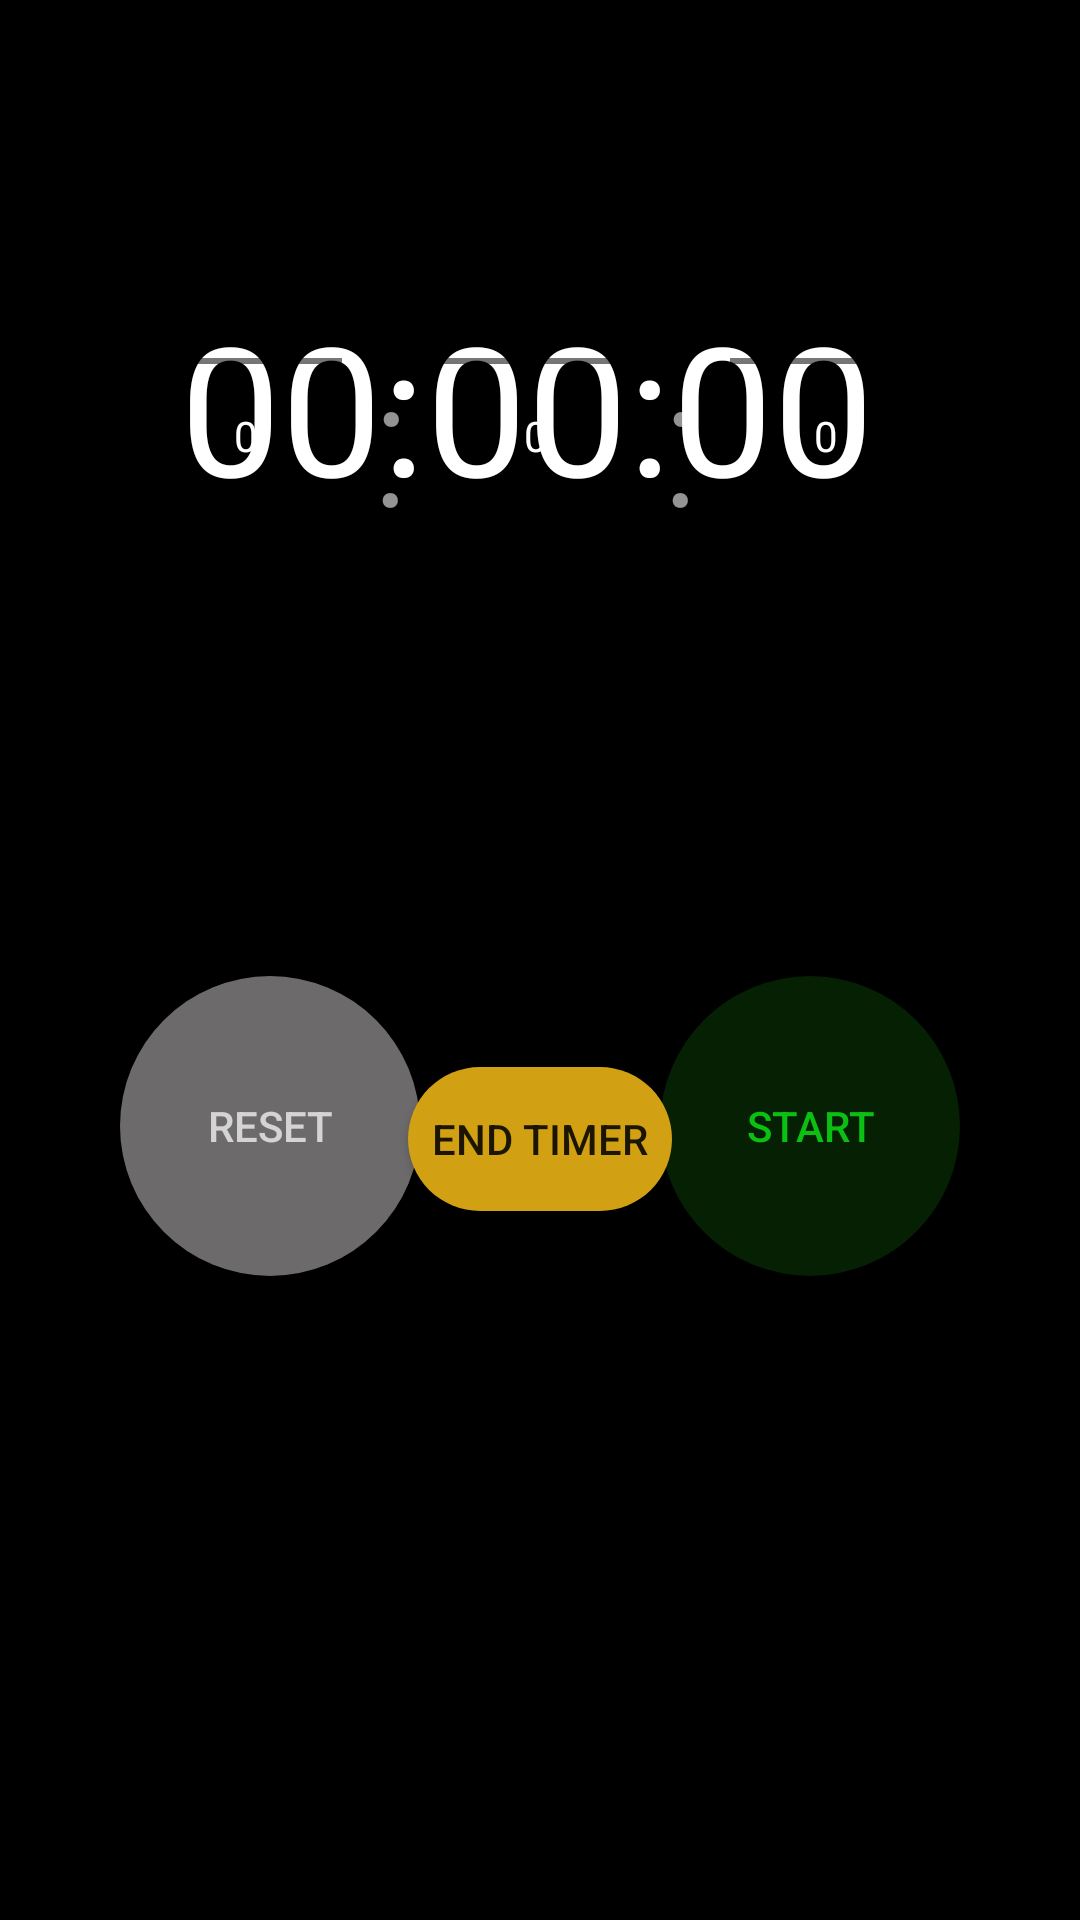

Write the Android layout XML for this screen, with the resource values it uses.
<!-- AndroidManifest.xml: application theme Theme.Clock -->
<!-- res/layout/fragment_timer.xml -->
<?xml version="1.0" encoding="utf-8"?>
<FrameLayout xmlns:android="http://schemas.android.com/apk/res/android"
    xmlns:app="http://schemas.android.com/apk/res-auto"
    xmlns:tools="http://schemas.android.com/tools"
    android:layout_width="match_parent"
    android:layout_height="match_parent"
    android:background="@color/black"
    tools:context=".Timer">

    <androidx.constraintlayout.widget.ConstraintLayout
        android:layout_width="match_parent"
        android:layout_height="match_parent">

        <FrameLayout
            android:id="@+id/frame_layout_timer"
            android:layout_width="300dp"
            android:layout_height="200dp"
            android:layout_marginTop="-350dp"
            app:layout_constraintBottom_toBottomOf="parent"
            app:layout_constraintEnd_toEndOf="parent"
            app:layout_constraintStart_toStartOf="parent"
            app:layout_constraintTop_toTopOf="parent">

            <LinearLayout
                android:layout_width="match_parent"
                android:layout_height="match_parent">

                <TextView
                    android:id="@+id/text_view_timer"
                    android:layout_width="wrap_content"
                    android:layout_height="wrap_content"
                    android:layout_marginLeft="30dp"
                    android:layout_marginTop="50dp"
                    android:layout_marginRight="30dp"
                    android:layout_marginBottom="50dp"
                    android:text="00:00:00"
                    android:textColor="@color/white"
                    android:textSize="60dp" />
            </LinearLayout>

            <LinearLayout
                android:layout_width="match_parent"
                android:layout_height="match_parent"
                android:orientation="horizontal">

                <NumberPicker
                    android:id="@+id/number_picker_hours"
                    android:layout_width="wrap_content"
                    android:layout_height="match_parent"
                    android:layout_marginLeft="20dp" />

                <TextView
                    android:id="@+id/text_view_colon_1"
                    android:layout_width="wrap_content"
                    android:layout_height="match_parent"
                    android:layout_marginLeft="10dp"
                    android:fontFamily="sans-serif-light"
                    android:gravity="top|bottom"
                    android:text=":"
                    android:textColor="#94FFFFFF"
                    android:textSize="60dp" />

                <NumberPicker
                    android:id="@+id/number_picker_minutes"
                    android:layout_width="wrap_content"
                    android:layout_height="match_parent"
                    android:layout_marginLeft="10dp" />

                <TextView
                    android:id="@+id/text_view_colon_2"
                    android:layout_width="wrap_content"
                    android:layout_height="match_parent"
                    android:layout_marginLeft="10dp"
                    android:fontFamily="sans-serif-light"
                    android:gravity="top|bottom"
                    android:text=":"
                    android:textColor="#94FFFFFF"
                    android:textSize="60dp" />

                <NumberPicker
                    android:id="@+id/number_picker_seconds"
                    android:layout_width="wrap_content"
                    android:layout_height="match_parent"
                    android:layout_marginLeft="10dp"
                    android:layout_marginRight="20dp" />
            </LinearLayout>

        </FrameLayout>

        <Button
            android:id="@+id/button_timer_reset"
            android:layout_width="100dp"
            android:layout_height="100dp"
            android:layout_marginLeft="40dp"
            android:layout_marginTop="80dp"
            android:background="@drawable/roundedbuttonreset"
            android:enabled="false"
            android:text="Reset"
            android:textColor="#B5FFFFFF"
            app:layout_constraintStart_toStartOf="parent"
            app:layout_constraintTop_toBottomOf="@id/frame_layout_timer" />

        <Button
            android:id="@+id/button_timer_start"
            android:layout_width="100dp"
            android:layout_height="100dp"
            android:layout_marginTop="80dp"
            android:layout_marginRight="40dp"
            android:background="@drawable/roundedbutton"
            android:text="Start"
            android:textColor="#0BBF13"
            app:layout_constraintEnd_toEndOf="parent"
            app:layout_constraintTop_toBottomOf="@id/frame_layout_timer" />

        <Button
            android:id="@+id/button_end_timer"
            android:layout_width="wrap_content"
            android:layout_height="wrap_content"
            android:layout_marginTop="-70dp"
            android:background="@drawable/end_time_background"
            android:text="End Timer"
            app:layout_constraintEnd_toEndOf="parent"
            app:layout_constraintStart_toStartOf="parent"
            app:layout_constraintTop_toBottomOf="@id/button_timer_reset" />

    </androidx.constraintlayout.widget.ConstraintLayout>


</FrameLayout>
<!-- resources referenced by this layout -->
<resources>
  <color name="black">#FF000000</color>
  <color name="white">#FFFFFFFF</color>
  <!-- drawable end_time_background (drawable) -->
  <?xml version="1.0" encoding="utf-8"?>
  <shape xmlns:android="http://schemas.android.com/apk/res/android">
  
      <gradient
          android:startColor="#D1A113"
          android:endColor="#D1A113"
          />
      <corners
          android:topRightRadius="200dp"
          android:topLeftRadius="200dp"
          android:bottomLeftRadius="200dp"
          android:bottomRightRadius="200dp"/>
  </shape>
  <!-- drawable roundedbutton (drawable) -->
  <?xml version="1.0" encoding="utf-8"?>
  <shape xmlns:android="http://schemas.android.com/apk/res/android"
      android:shape="oval">
      <solid android:color="@color/button_color" />
      <corners android:radius="20dp" />
  </shape>
  <!-- drawable roundedbuttonreset (drawable) -->
  <?xml version="1.0" encoding="utf-8"?>
  <shape xmlns:android="http://schemas.android.com/apk/res/android"
      android:shape="oval">
      <solid android:color="#6C6A6A" />
      <corners android:radius="20dp" />
  </shape>
  <style name="Theme.Clock" parent="Base.Theme.Clock" />
  <color name="button_color">#2324E60F</color>
  <style name="Base.Theme.Clock" parent="Theme.AppCompat.Light.NoActionBar">
          <item name="android:editTextColor">#FFFFFF</item>
          
  
      </style>
</resources>
